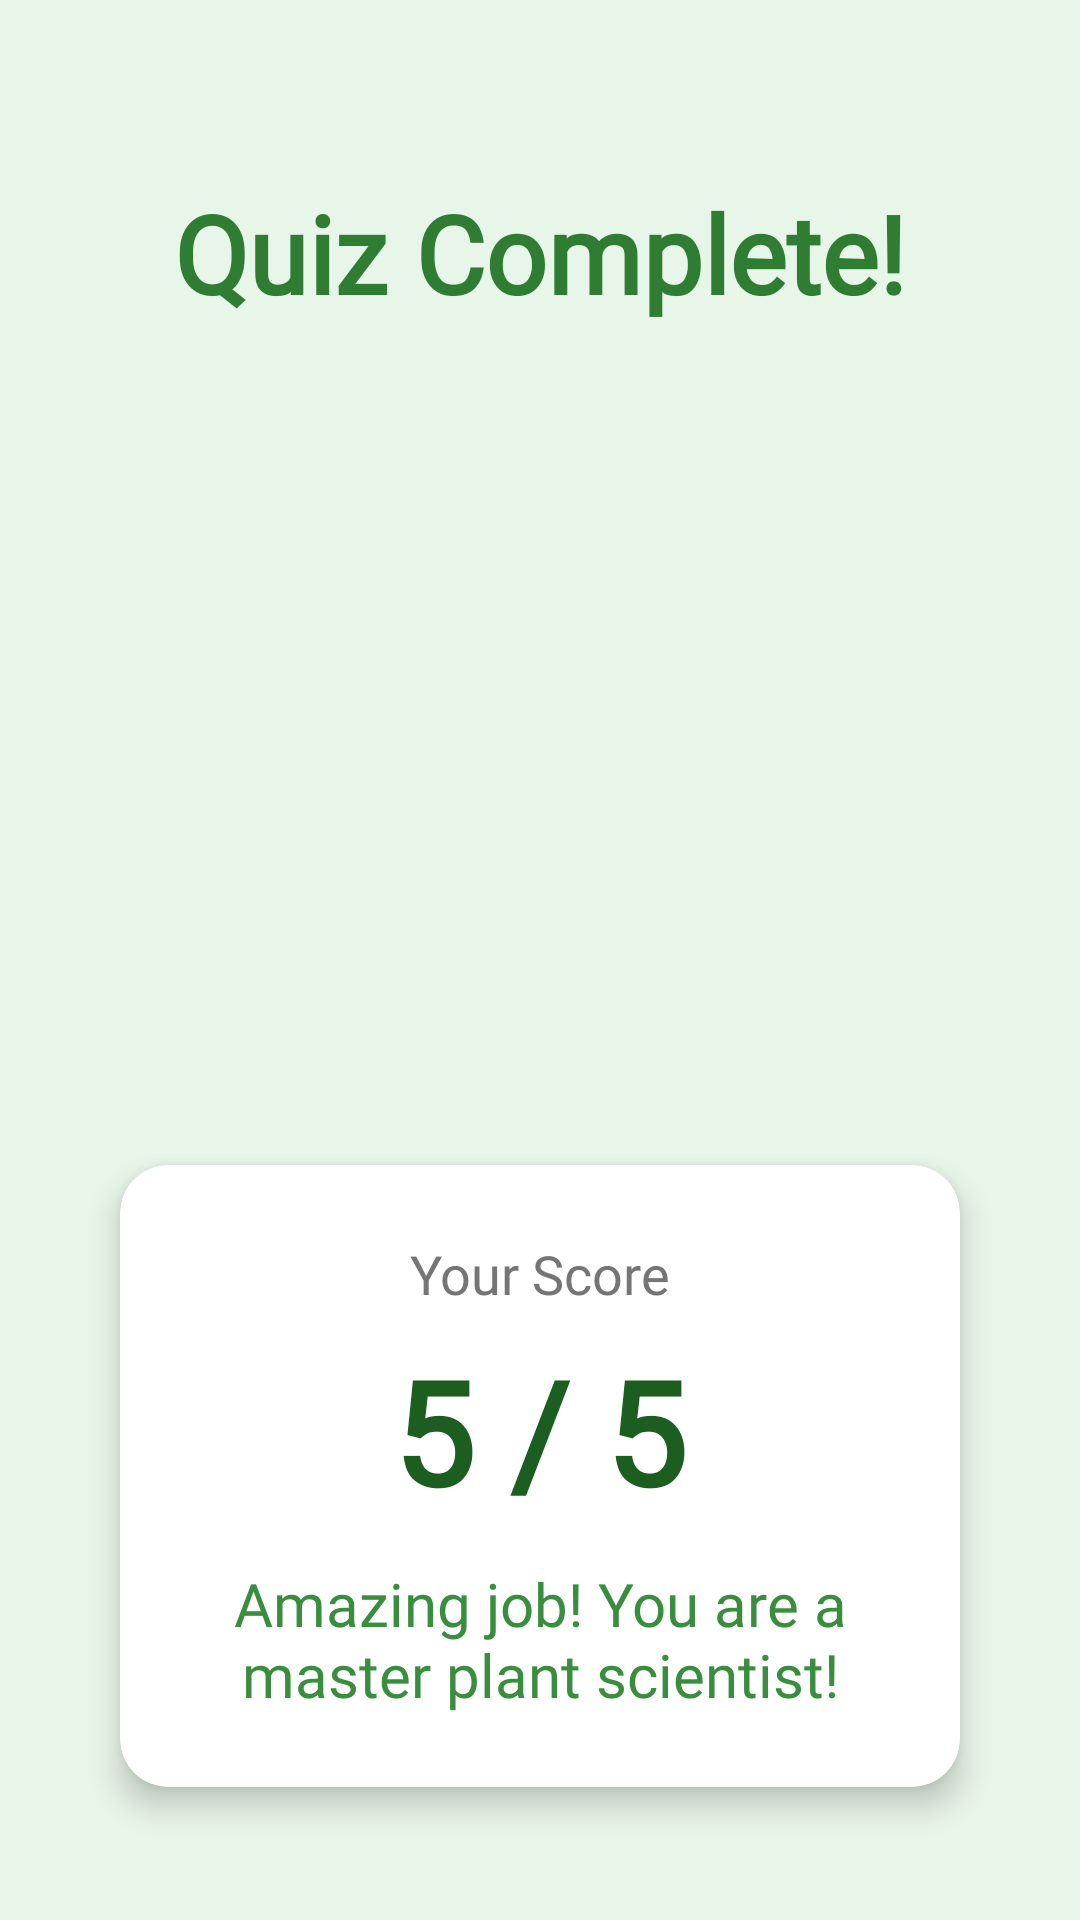

Produce the Android XML layout that renders to this screen, including the resource entries it uses.
<!-- AndroidManifest.xml: application theme Theme.Green_lab -->
<!-- res/layout/activity_result.xml -->
<?xml version="1.0" encoding="utf-8"?>
<androidx.constraintlayout.widget.ConstraintLayout xmlns:android="http://schemas.android.com/apk/res/android"
    xmlns:app="http://schemas.android.com/apk/res-auto"
    android:layout_width="match_parent"
    android:layout_height="match_parent"
    android:background="#E8F5E9">

    <TextView
        android:id="@+id/tv_result_title"
        android:layout_width="wrap_content"
        android:layout_height="wrap_content"
        android:layout_marginTop="60dp"
        android:fontFamily="@font/fredoka"
        android:text="Quiz Complete!"
        android:textColor="#2E7D32"
        android:textSize="36sp"
        android:textStyle="bold"
        app:layout_constraintEnd_toEndOf="parent"
        app:layout_constraintStart_toStartOf="parent"
        app:layout_constraintTop_toTopOf="parent" />

    <ImageView
        android:id="@+id/iv_badge"
        android:layout_width="220dp"
        android:layout_height="220dp"
        android:src="@drawable/ic_scientist_badge"
        app:layout_constraintTop_toBottomOf="@id/tv_result_title"
        app:layout_constraintStart_toStartOf="parent"
        app:layout_constraintEnd_toEndOf="parent"
        android:layout_marginTop="30dp"
        android:elevation="10dp"/>

    <androidx.cardview.widget.CardView
        android:id="@+id/card_score"
        android:layout_width="match_parent"
        android:layout_height="wrap_content"
        android:layout_marginHorizontal="40dp"
        android:layout_marginTop="30dp"
        app:cardCornerRadius="16dp"
        app:cardElevation="6dp"
        app:cardBackgroundColor="#FFFFFF"
        app:layout_constraintTop_toBottomOf="@id/iv_badge"
        app:layout_constraintStart_toStartOf="parent"
        app:layout_constraintEnd_toEndOf="parent">

        <LinearLayout
            android:layout_width="match_parent"
            android:layout_height="wrap_content"
            android:orientation="vertical"
            android:padding="24dp"
            android:gravity="center">

            <TextView
                android:layout_width="wrap_content"
                android:layout_height="wrap_content"
                android:text="Your Score"
                android:textSize="18sp"
                android:textColor="#757575"
                android:fontFamily="@font/fredoka"/>

            <TextView
                android:id="@+id/tv_final_score"
                android:layout_width="wrap_content"
                android:layout_height="wrap_content"
                android:layout_marginTop="8dp"
                android:fontFamily="@font/fredoka"
                android:text="5 / 5"
                android:textColor="#1B5E20"
                android:textSize="48sp"
                android:textStyle="bold" />

            <TextView
                android:id="@+id/tv_score_feedback"
                android:layout_width="wrap_content"
                android:layout_height="wrap_content"
                android:layout_marginTop="12dp"
                android:fontFamily="@font/fredoka"
                android:text="Amazing job! You are a master plant scientist!"
                android:textAlignment="center"
                android:textColor="#388E3C"
                android:textSize="20sp" />
        </LinearLayout>
    </androidx.cardview.widget.CardView>

    <Button
        android:id="@+id/btn_restart"
        android:layout_width="match_parent"
        android:layout_height="65dp"
        android:layout_marginHorizontal="40dp"
        android:text="Play Again"
        android:textSize="22sp"
        android:fontFamily="@font/fredoka"
        app:layout_constraintBottom_toBottomOf="parent"
        app:layout_constraintStart_toStartOf="parent"
        app:layout_constraintEnd_toEndOf="parent"
        android:layout_marginBottom="50dp" />

</androidx.constraintlayout.widget.ConstraintLayout>
<!-- resources referenced by this layout -->
<resources>
  <style name="Theme.Green_lab" parent="Base.Theme.Green_lab" />
  <style name="Base.Theme.Green_lab" parent="Theme.Material3.DayNight.NoActionBar">
          
          
      </style>
</resources>
